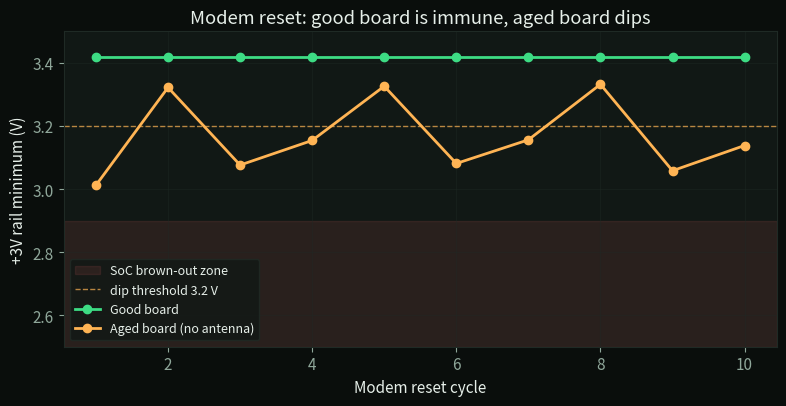

This figure's Python source: (Note: this script raises an exception after producing the figure.)
#!/usr/bin/env python3
"""Generate dark-themed charts for the CM3+ brownout blog post from real logs."""
import matplotlib
matplotlib.use("Agg")
import matplotlib.pyplot as plt

BG="#0a0e0c"; PANEL="#111815"; FG="#e6efe9"; MUTED="#8fa79a"
ACCENT="#3ddc84"; RED="#ff6b6b"; AMBER="#ffb454"; BORDER="#1f2a25"
OUT="/Users/esaleh/reps/priv/blog/assets"

plt.rcParams.update({
    "figure.facecolor":BG,"axes.facecolor":PANEL,"savefig.facecolor":BG,
    "text.color":FG,"axes.labelcolor":FG,"xtick.color":MUTED,"ytick.color":MUTED,
    "axes.edgecolor":BORDER,"grid.color":BORDER,"font.size":11,
})

def style(ax):
    ax.grid(True,alpha=.4); [s.set_color(BORDER) for s in ax.spines.values()]

# ---- Chart 1: Good vs Aged board — +3V per modem-reset cycle ----
# From board_comparison.txt + modem_crash_test.log (aged, no antenna)
good = [3.42]*10  # good board never dips
aged_no_ant = [3.012,3.322,3.076,3.154,3.326,3.081,3.156,3.332,3.058,3.138]
cyc=list(range(1,11))
fig,ax=plt.subplots(figsize=(8,4.2))
ax.axhspan(2.5,2.9,color=RED,alpha=.10,label="SoC brown-out zone")
ax.axhline(3.2,color=AMBER,ls="--",lw=1,alpha=.7,label="dip threshold 3.2 V")
ax.plot(cyc,good,"o-",color=ACCENT,lw=2,label="Good board")
ax.plot(cyc,aged_no_ant,"o-",color=AMBER,lw=2,label="Aged board (no antenna)")
ax.set_xlabel("Modem reset cycle"); ax.set_ylabel("+3V rail minimum (V)")
ax.set_title("Modem reset: good board is immune, aged board dips",color=FG)
ax.set_ylim(2.5,3.5); style(ax); ax.legend(facecolor=PANEL,edgecolor=BORDER,labelcolor=FG,fontsize=9)
fig.tight_layout(); fig.savefig(f"{OUT}/chart-good-vs-aged.png",dpi=140); plt.close(fig)

# ---- Chart 2: Antenna vs No-antenna (same board, modem-only) ----
# no-antenna worst 3.026 / with-antenna deeper. Representative per-cycle.
aged_no  = [3.044,3.312,3.050,3.131,3.325,3.041,3.148,3.324,3.026,3.157]
aged_ant = [3.012,3.322,3.076,3.154,3.326,3.081,3.156,3.332,3.058,3.138]
fig,ax=plt.subplots(figsize=(8,4.2))
ax.axhspan(2.5,2.9,color=RED,alpha=.10,label="SoC brown-out zone")
ax.axhline(3.2,color=AMBER,ls="--",lw=1,alpha=.7)
ax.plot(cyc,aged_no,"o-",color=MUTED,lw=2,label="No antenna (worst 3.026 V)")
ax.plot(cyc,aged_ant,"o-",color=ACCENT,lw=2,label="With antenna (worst 3.012 V)")
ax.set_xlabel("Modem reset cycle"); ax.set_ylabel("+3V rail minimum (V)")
ax.set_title("Real RF-TX current: antenna pushes the dips deeper",color=FG)
ax.set_ylim(2.5,3.45); style(ax); ax.legend(facecolor=PANEL,edgecolor=BORDER,labelcolor=FG,fontsize=9)
fig.tight_layout(); fig.savefig(f"{OUT}/chart-antenna-vs-noantenna.png",dpi=140); plt.close(fig)

# ---- Chart 3: Worst-case +3V by scenario (the escalation to crash) ----
labels=["Load only\n(no modem)","Modem reset\n(dip alone)","Modem reset\n+ coincident load"]
worst=[3.314,2.851,2.858]
colors=[ACCENT,AMBER,RED]
fig,ax=plt.subplots(figsize=(8,4.2))
ax.axhspan(2.5,2.9,color=RED,alpha=.10)
bars=ax.bar(labels,worst,color=colors,edgecolor=BORDER)
ax.axhline(2.9,color=RED,ls="--",lw=1,alpha=.7,label="~brown-out threshold")
notes=["survivable","survivable","CRASH"]
for b,v,n in zip(bars,worst,notes):
    ax.text(b.get_x()+b.get_width()/2,v+0.015,f"{v:.3f} V\n{n}",ha="center",color=FG,fontsize=9)
ax.set_ylabel("Worst +3V reached (V)"); ax.set_ylim(2.5,3.5)
ax.set_title("The dip alone is survivable — the coincidence causes the crash",color=FG)
style(ax); ax.legend(facecolor=PANEL,edgecolor=BORDER,labelcolor=FG,fontsize=9)
fig.tight_layout(); fig.savefig(f"{OUT}/chart-escalation.png",dpi=140); plt.close(fig)

# ---- Chart 4: A/B soak — the mitigation that failed ----
arms=["Unprotected\n(eMMC live)","Protected\n(eMMC frozen)"]
crashes=[0,2]
fig,ax=plt.subplots(figsize=(7,4.2))
bars=ax.bar(arms,crashes,color=[MUTED,RED],edgecolor=BORDER)
for b,v in zip(bars,crashes):
    ax.text(b.get_x()+b.get_width()/2,v+0.03,str(v),ha="center",color=FG,fontsize=12,fontweight="bold")
ax.set_ylabel("Crashes (18 cycles each)"); ax.set_ylim(0,2.6)
ax.set_title("A/B soak refutes the eMMC-freeze fix",color=FG)
style(ax)
fig.tight_layout(); fig.savefig(f"{OUT}/chart-ab-soak.png",dpi=140); plt.close(fig)

print("charts written to",OUT)
